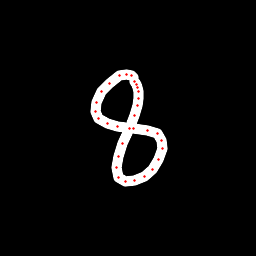

The table this chart was drawn from, first rows:
x, y, hover, eod
133.2, 77.73, 0.0, 0.0
131.4, 75.45, 0.0, 0.0
126.2, 74.68, 0.0, 0.0
119.5, 75.96, 0.0, 0.0
109.4, 83.1, 0.0, 0.0
101.8, 91.1, 0.0, 0.0
96.37, 102.2, 0.0, 0.0
95.66, 111.5, 0.0, 0.0
98.78, 119, 0.0, 0.0
107.7, 123.7, 0.0, 0.0
117.6, 126.2, 0.0, 0.0
133.2, 128.4, 0.0, 0.0
147.8, 130.4, 0.0, 0.0
157.2, 133.9, 0.0, 0.0
161.2, 140.7, 0.0, 0.0
162.1, 148.7, 0.0, 0.0
158.8, 159.4, 0.0, 0.0
152.9, 169.2, 0.0, 0.0
144.7, 176.6, 0.0, 0.0
134.1, 181, 0.0, 0.0
125.2, 181.8, 0.0, 0.0
118.6, 177.3, 0.0, 0.0
116.6, 167.4, 0.0, 0.0
118.5, 156.2, 0.0, 0.0
122.8, 143.2, 0.0, 0.0
129.1, 128.1, 0.0, 0.0
134.3, 115.8, 0.0, 0.0
137.3, 105.3, 0.0, 0.0
138.5, 98.93, 0.0, 0.0
138.3, 91.84, 0.0, 0.0
137.5, 87.42, 0.0, 0.0
136.4, 84.33, 0.0, 0.0
134.6, 81.6, 0.0, 1.0
